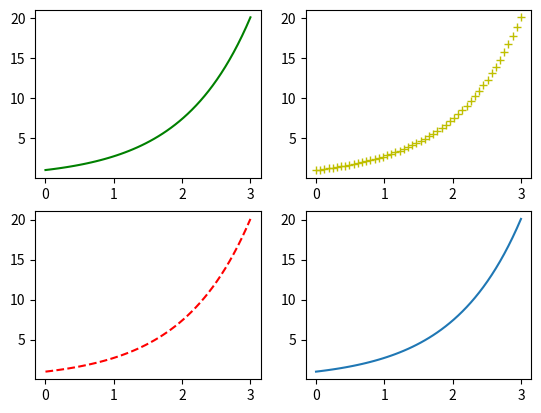

Reproduce this figure in Python.
import matplotlib.pyplot as plt
import numpy as np

xa_array = np.linspace(0, 3, 50)
ya_array = np.exp(xa_array)

fig,(ax1, ax2) = plt.subplots(2,2)

ax1[0].plot(xa_array, ya_array, 'g')
ax2[0].plot(xa_array, ya_array, 'r--')
ax1[1].plot(xa_array, ya_array, 'y+')
ax2[1].plot(xa_array, ya_array)

plt.show()